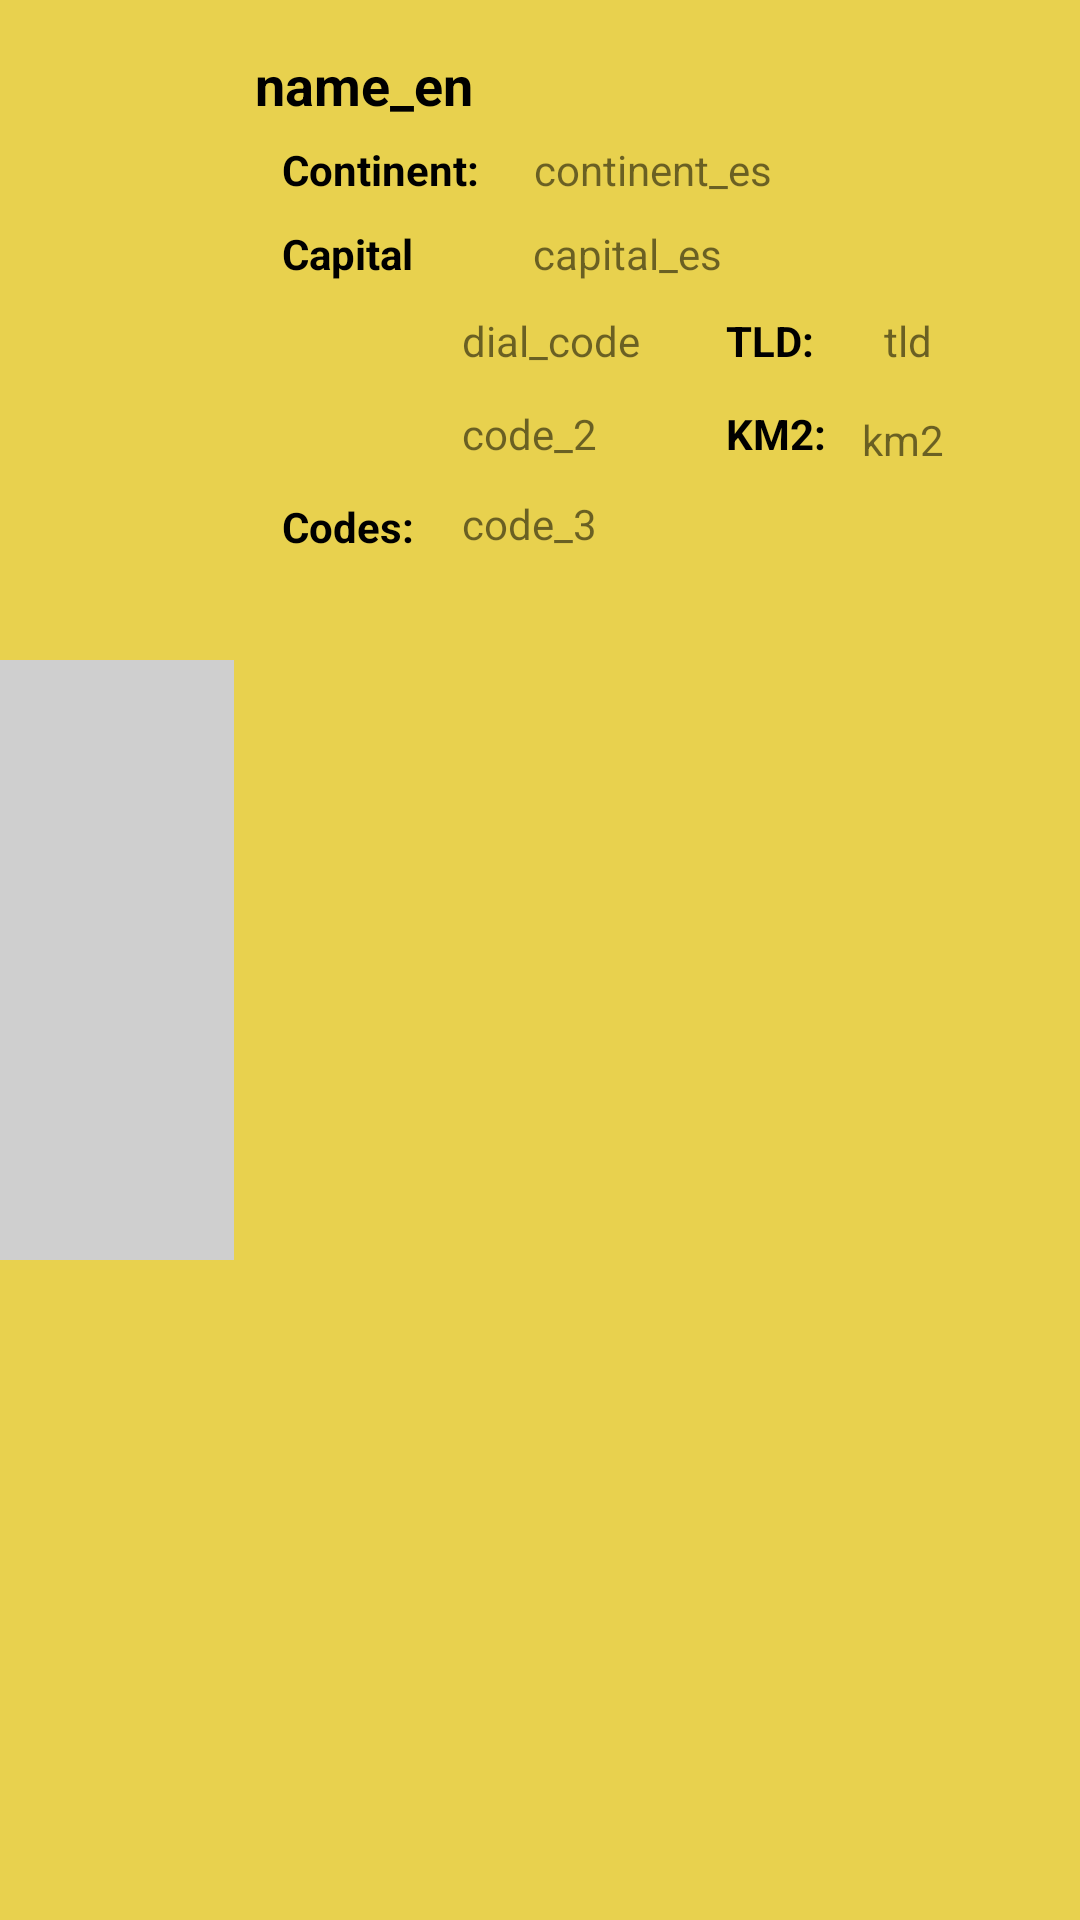

This screen was rendered from an Android layout file. Write that file and the resources it references.
<!-- AndroidManifest.xml: application theme Theme.LabPaging -->
<!-- res/layout/country_item.xml -->
<?xml version="1.0" encoding="utf-8"?>
<androidx.constraintlayout.widget.ConstraintLayout xmlns:android="http://schemas.android.com/apk/res/android"
    xmlns:app="http://schemas.android.com/apk/res-auto"
    xmlns:tools="http://schemas.android.com/tools"
    android:id="@+id/cl_activityMain_userItem"
    android:layout_width="match_parent"
    android:layout_height="wrap_content"
    android:layout_marginTop="10dp"
    android:background="#E8D14E"
    android:clipToPadding="false"
    android:elevation="4dp">

    <TextView
        android:id="@+id/name_en"
        android:layout_width="266dp"
        android:layout_height="23dp"
        android:layout_marginTop="16dp"
        android:text="name_en"
        android:textColor="#000000"
        android:textSize="18sp"
        android:textStyle="bold"
        app:layout_constraintEnd_toEndOf="parent"
        app:layout_constraintHorizontal_bias="0.447"
        app:layout_constraintStart_toEndOf="@+id/imageView"
        app:layout_constraintTop_toTopOf="parent" />

    <TextView
        android:id="@+id/continent_label"
        android:layout_width="76dp"
        android:layout_height="20dp"
        android:layout_marginStart="16dp"
        android:layout_marginTop="8dp"
        android:text="Continent:"
        android:textColor="#000000"
        android:textStyle="bold"
        app:layout_constraintStart_toEndOf="@+id/imageView"
        app:layout_constraintTop_toBottomOf="@+id/name_en" />

    <TextView
        android:id="@+id/continent_es"
        android:layout_width="164dp"
        android:layout_height="20dp"
        android:layout_marginTop="8dp"
        android:text="continent_es"
        app:layout_constraintEnd_toEndOf="parent"
        app:layout_constraintHorizontal_bias="0.307"
        app:layout_constraintStart_toEndOf="@+id/continent_label"
        app:layout_constraintTop_toBottomOf="@+id/name_en" />

    <TextView
        android:id="@+id/capital_label"
        android:layout_width="76dp"
        android:layout_height="19dp"
        android:layout_marginStart="16dp"
        android:layout_marginTop="8dp"
        android:text="Capital"
        android:textColor="#000000"
        android:textStyle="bold"
        app:layout_constraintStart_toEndOf="@+id/imageView"
        app:layout_constraintTop_toBottomOf="@+id/continent_label" />

    <TextView
        android:id="@+id/capital_es"
        android:layout_width="164dp"
        android:layout_height="21dp"
        android:layout_marginTop="8dp"
        android:text="capital_es"
        app:layout_constraintEnd_toEndOf="parent"
        app:layout_constraintHorizontal_bias="0.29"
        app:layout_constraintStart_toEndOf="@+id/capital_label"
        app:layout_constraintTop_toBottomOf="@+id/continent_es" />

    <TextView
        android:id="@+id/dial_code"
        android:layout_width="wrap_content"
        android:layout_height="wrap_content"
        android:layout_marginStart="16dp"
        android:layout_marginTop="8dp"
        android:text="dial_code"
        app:layout_constraintStart_toEndOf="@+id/code_label"
        app:layout_constraintTop_toBottomOf="@+id/capital_es" />

    <TextView
        android:id="@+id/code_2"
        android:layout_width="61dp"
        android:layout_height="18dp"
        android:layout_marginStart="76dp"
        android:layout_marginTop="12dp"
        android:text="code_2"
        app:layout_constraintStart_toEndOf="@+id/imageView"
        app:layout_constraintTop_toBottomOf="@+id/dial_code" />

    <TextView
        android:id="@+id/code_3"
        android:layout_width="61dp"
        android:layout_height="18dp"
        android:layout_marginStart="76dp"
        android:layout_marginTop="12dp"
        android:text="code_3"
        app:layout_constraintStart_toEndOf="@+id/imageView"
        app:layout_constraintTop_toBottomOf="@+id/code_2" />

    <TextView
        android:id="@+id/tld"
        android:layout_width="40dp"
        android:layout_height="17dp"
        android:layout_marginStart="20dp"
        android:layout_marginTop="8dp"
        android:text="tld"
        app:layout_constraintEnd_toEndOf="parent"
        app:layout_constraintHorizontal_bias="0.116"
        app:layout_constraintStart_toEndOf="@+id/tld_label"
        app:layout_constraintTop_toBottomOf="@+id/capital_es" />

    <TextView
        android:id="@+id/code_label"
        android:layout_width="wrap_content"
        android:layout_height="wrap_content"
        android:layout_marginStart="16dp"
        android:layout_marginTop="72dp"
        android:text="Codes:"
        android:textColor="#000000"
        android:textStyle="bold"
        app:layout_constraintStart_toEndOf="@+id/imageView"
        app:layout_constraintTop_toBottomOf="@+id/capital_label" />

    <TextView
        android:id="@+id/km2_label"
        android:layout_width="wrap_content"
        android:layout_height="wrap_content"
        android:layout_marginStart="104dp"
        android:layout_marginTop="12dp"
        android:text="KM2:"
        android:textColor="#000000"
        android:textStyle="bold"
        app:layout_constraintStart_toEndOf="@+id/code_label"
        app:layout_constraintTop_toBottomOf="@+id/tld_label" />

    <TextView
        android:id="@+id/tld_label"
        android:layout_width="wrap_content"
        android:layout_height="wrap_content"
        android:layout_marginStart="104dp"
        android:layout_marginTop="8dp"
        android:text="TLD:"
        android:textColor="#000000"
        android:textStyle="bold"
        app:layout_constraintStart_toEndOf="@+id/code_label"
        app:layout_constraintTop_toBottomOf="@+id/capital_es" />

    <TextView
        android:id="@+id/km2"
        android:layout_width="39dp"
        android:layout_height="17dp"
        android:layout_marginTop="16dp"
        android:text="km2"
        app:layout_constraintEnd_toEndOf="parent"
        app:layout_constraintHorizontal_bias="0.26"
        app:layout_constraintStart_toEndOf="@+id/km2_label"
        app:layout_constraintTop_toBottomOf="@+id/tld" />

    <ImageView
        android:id="@+id/imageView"
        android:layout_width="78dp"
        android:layout_height="200dp"
        android:background="#CFCFCF"
        android:src="@drawable/ic_android_black_24dp"
        app:layout_constraintBottom_toBottomOf="parent"
        app:layout_constraintStart_toStartOf="parent"
        app:layout_constraintTop_toTopOf="parent" />


</androidx.constraintlayout.widget.ConstraintLayout>
<!-- resources referenced by this layout -->
<resources>
  <style name="Theme.LabPaging" parent="Theme.MaterialComponents.DayNight.DarkActionBar">
          
          <item name="colorPrimary">@color/purple_500</item>
          <item name="colorPrimaryVariant">@color/purple_700</item>
          <item name="colorOnPrimary">@color/white</item>
          
          <item name="colorSecondary">@color/teal_200</item>
          <item name="colorSecondaryVariant">@color/teal_700</item>
          <item name="colorOnSecondary">@color/black</item>
          
          <item name="android:statusBarColor">?attr/colorPrimaryVariant</item>
          
      </style>
  <!-- not gathered from this repository: default colours our renderer supplied (Android Studio template values) -->
  <color name="purple_500">#FF6200EE</color>
  <color name="purple_700">#FF3700B3</color>
  <color name="teal_200">#FF03DAC5</color>
  <color name="teal_700">#FF018786</color>
  <color name="black">#FF000000</color>
  <color name="white">#FFFFFFFF</color>
</resources>
